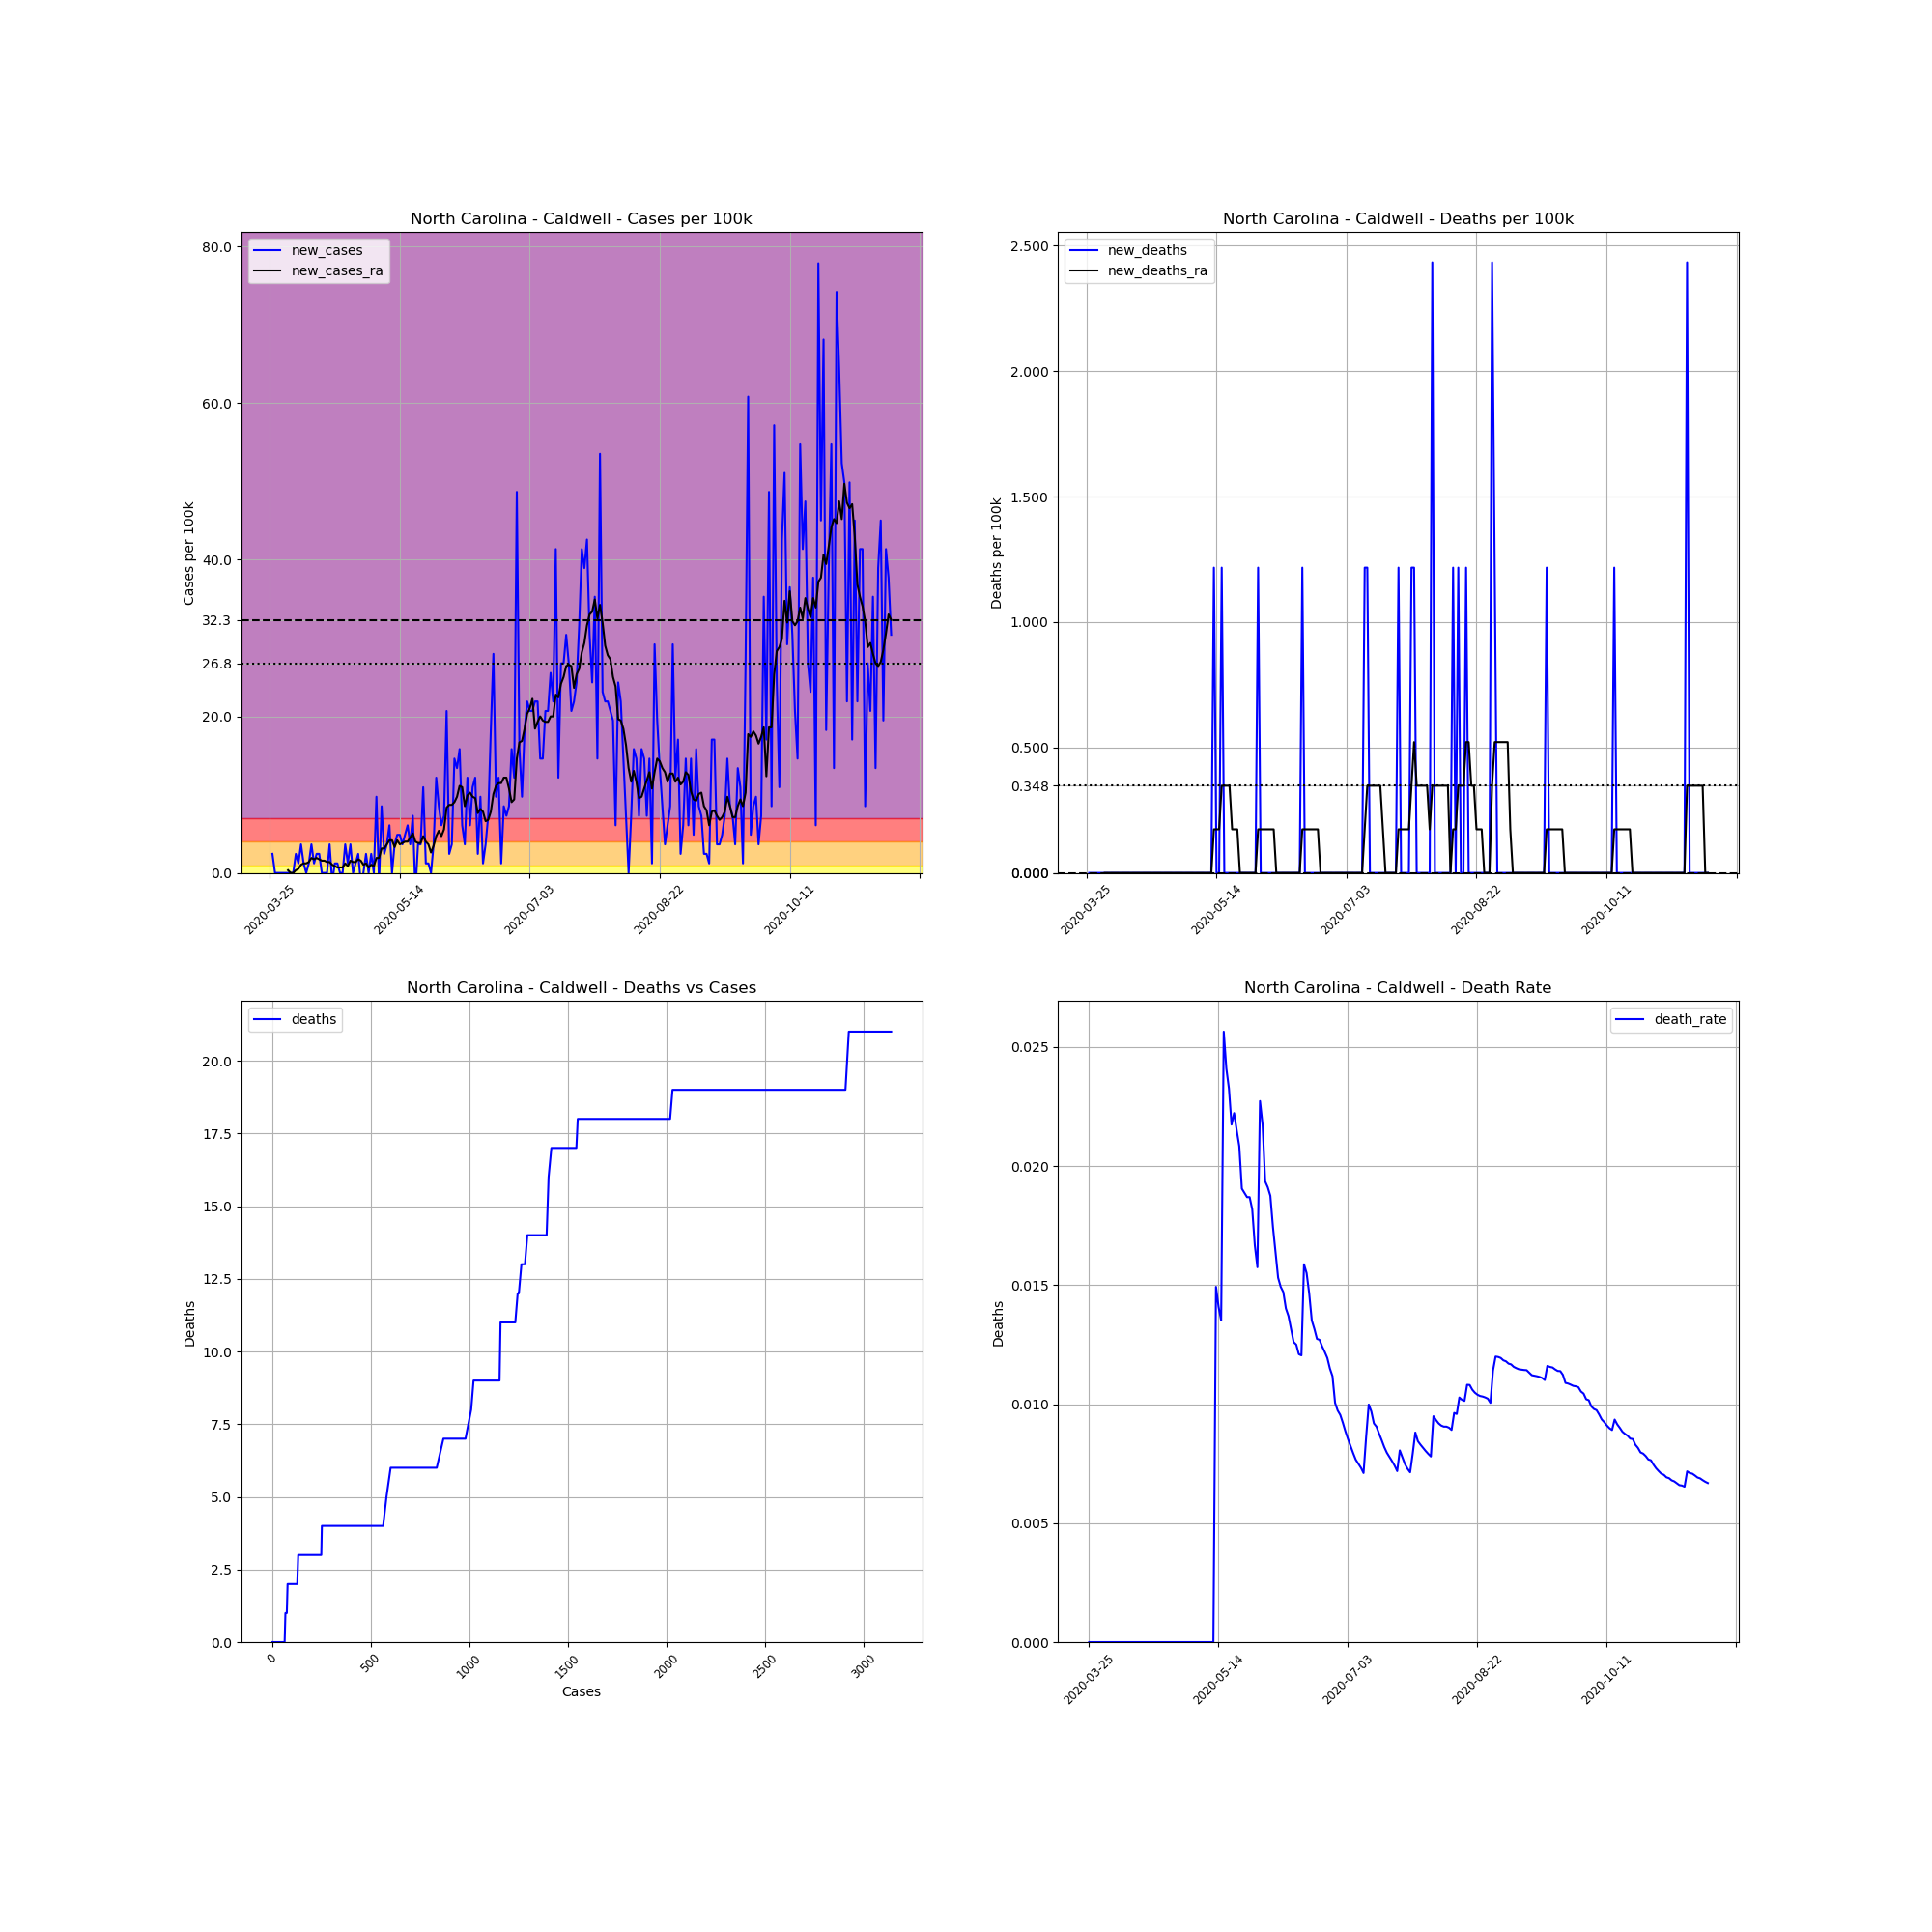

Data behind this chart, as committed beside it:
, date, county, state, fips, cases, deaths, COUNTY, STNAME, CTYNAME, POPESTIMATE2019, cases_per_100k, deaths_per_100k, death_rate, new_cases, new_deaths, new_cases_ra, new_deaths_ra
349043, 2020-03-25, Caldwell, North Carolina, 37027, 1, 0, 27, North Carolina, Caldwell, 82178, 1.217, 0.0, 0.0, , , , 
349044, 2020-03-26, Caldwell, North Carolina, 37027, 3, 0, 27, North Carolina, Caldwell, 82178, 3.651, 0.0, 0.0, 2.434, 0.0, , 
349045, 2020-03-27, Caldwell, North Carolina, 37027, 3, 0, 27, North Carolina, Caldwell, 82178, 3.651, 0.0, 0.0, 0.0, 0.0, , 
349046, 2020-03-28, Caldwell, North Carolina, 37027, 3, 0, 27, North Carolina, Caldwell, 82178, 3.651, 0.0, 0.0, 0.0, 0.0, , 
349047, 2020-03-29, Caldwell, North Carolina, 37027, 3, 0, 27, North Carolina, Caldwell, 82178, 3.651, 0.0, 0.0, 0.0, 0.0, , 
349048, 2020-03-30, Caldwell, North Carolina, 37027, 3, 0, 27, North Carolina, Caldwell, 82178, 3.651, 0.0, 0.0, 0.0, 0.0, , 
349049, 2020-03-31, Caldwell, North Carolina, 37027, 3, 0, 27, North Carolina, Caldwell, 82178, 3.651, 0.0, 0.0, 0.0, 0.0, , 
349050, 2020-04-01, Caldwell, North Carolina, 37027, 3, 0, 27, North Carolina, Caldwell, 82178, 3.651, 0.0, 0.0, 0.0, 0.0, 0.3477, 0.0
349051, 2020-04-02, Caldwell, North Carolina, 37027, 3, 0, 27, North Carolina, Caldwell, 82178, 3.651, 0.0, 0.0, 0.0, 0.0, 0.0, 0.0
349052, 2020-04-03, Caldwell, North Carolina, 37027, 3, 0, 27, North Carolina, Caldwell, 82178, 3.651, 0.0, 0.0, 0.0, 0.0, 0.0, 0.0
349053, 2020-04-04, Caldwell, North Carolina, 37027, 5, 0, 27, North Carolina, Caldwell, 82178, 6.084, 0.0, 0.0, 2.434, 0.0, 0.3477, 0.0
349054, 2020-04-05, Caldwell, North Carolina, 37027, 6, 0, 27, North Carolina, Caldwell, 82178, 7.301, 0.0, 0.0, 1.217, 0.0, 0.5215, 0.0
349055, 2020-04-06, Caldwell, North Carolina, 37027, 9, 0, 27, North Carolina, Caldwell, 82178, 10.95, 0.0, 0.0, 3.651, 0.0, 1.043, 0.0
349056, 2020-04-07, Caldwell, North Carolina, 37027, 10, 0, 27, North Carolina, Caldwell, 82178, 12.17, 0.0, 0.0, 1.217, 0.0, 1.217, 0.0
349057, 2020-04-08, Caldwell, North Carolina, 37027, 10, 0, 27, North Carolina, Caldwell, 82178, 12.17, 0.0, 0.0, 0.0, 0.0, 1.217, 0.0
349058, 2020-04-09, Caldwell, North Carolina, 37027, 11, 0, 27, North Carolina, Caldwell, 82178, 13.39, 0.0, 0.0, 1.217, 0.0, 1.391, 0.0
349059, 2020-04-10, Caldwell, North Carolina, 37027, 14, 0, 27, North Carolina, Caldwell, 82178, 17.04, 0.0, 0.0, 3.651, 0.0, 1.912, 0.0
349060, 2020-04-11, Caldwell, North Carolina, 37027, 15, 0, 27, North Carolina, Caldwell, 82178, 18.25, 0.0, 0.0, 1.217, 0.0, 1.738, 0.0
349061, 2020-04-12, Caldwell, North Carolina, 37027, 17, 0, 27, North Carolina, Caldwell, 82178, 20.69, 0.0, 0.0, 2.434, 0.0, 1.912, 0.0
349062, 2020-04-13, Caldwell, North Carolina, 37027, 19, 0, 27, North Carolina, Caldwell, 82178, 23.12, 0.0, 0.0, 2.434, 0.0, 1.738, 0.0
349063, 2020-04-14, Caldwell, North Carolina, 37027, 19, 0, 27, North Carolina, Caldwell, 82178, 23.12, 0.0, 0.0, 0.0, 0.0, 1.565, 0.0
349064, 2020-04-15, Caldwell, North Carolina, 37027, 19, 0, 27, North Carolina, Caldwell, 82178, 23.12, 0.0, 0.0, 0.0, 0.0, 1.565, 0.0
349065, 2020-04-16, Caldwell, North Carolina, 37027, 19, 0, 27, North Carolina, Caldwell, 82178, 23.12, 0.0, 0.0, 0.0, 0.0, 1.391, 0.0
349066, 2020-04-17, Caldwell, North Carolina, 37027, 22, 0, 27, North Carolina, Caldwell, 82178, 26.77, 0.0, 0.0, 3.651, 0.0, 1.391, 0.0
349067, 2020-04-18, Caldwell, North Carolina, 37027, 21, 0, 27, North Carolina, Caldwell, 82178, 25.55, 0.0, 0.0, -1.217, 0.0, 1.043, 0.0
349068, 2020-04-19, Caldwell, North Carolina, 37027, 22, 0, 27, North Carolina, Caldwell, 82178, 26.77, 0.0, 0.0, 1.217, 0.0, 0.8692, 0.0
349069, 2020-04-20, Caldwell, North Carolina, 37027, 23, 0, 27, North Carolina, Caldwell, 82178, 27.99, 0.0, 0.0, 1.217, 0.0, 0.6954, 0.0
349070, 2020-04-21, Caldwell, North Carolina, 37027, 23, 0, 27, North Carolina, Caldwell, 82178, 27.99, 0.0, 0.0, 0.0, 0.0, 0.6954, 0.0
349071, 2020-04-22, Caldwell, North Carolina, 37027, 23, 0, 27, North Carolina, Caldwell, 82178, 27.99, 0.0, 0.0, 0.0, 0.0, 0.6954, 0.0
349072, 2020-04-23, Caldwell, North Carolina, 37027, 26, 0, 27, North Carolina, Caldwell, 82178, 31.64, 0.0, 0.0, 3.651, 0.0, 1.217, 0.0
349073, 2020-04-24, Caldwell, North Carolina, 37027, 27, 0, 27, North Carolina, Caldwell, 82178, 32.86, 0.0, 0.0, 1.217, 0.0, 0.8692, 0.0
349074, 2020-04-25, Caldwell, North Carolina, 37027, 30, 0, 27, North Carolina, Caldwell, 82178, 36.51, 0.0, 0.0, 3.651, 0.0, 1.565, 0.0
349075, 2020-04-26, Caldwell, North Carolina, 37027, 30, 0, 27, North Carolina, Caldwell, 82178, 36.51, 0.0, 0.0, 0.0, 0.0, 1.391, 0.0
349076, 2020-04-27, Caldwell, North Carolina, 37027, 31, 0, 27, North Carolina, Caldwell, 82178, 37.72, 0.0, 0.0, 1.217, 0.0, 1.391, 0.0
349077, 2020-04-28, Caldwell, North Carolina, 37027, 33, 0, 27, North Carolina, Caldwell, 82178, 40.16, 0.0, 0.0, 2.434, 0.0, 1.738, 0.0
349078, 2020-04-29, Caldwell, North Carolina, 37027, 32, 0, 27, North Carolina, Caldwell, 82178, 38.94, 0.0, 0.0, -1.217, 0.0, 1.565, 0.0
349079, 2020-04-30, Caldwell, North Carolina, 37027, 32, 0, 27, North Carolina, Caldwell, 82178, 38.94, 0.0, 0.0, 0.0, 0.0, 1.043, 0.0
349080, 2020-05-01, Caldwell, North Carolina, 37027, 34, 0, 27, North Carolina, Caldwell, 82178, 41.37, 0.0, 0.0, 2.434, 0.0, 1.217, 0.0
349081, 2020-05-02, Caldwell, North Carolina, 37027, 34, 0, 27, North Carolina, Caldwell, 82178, 41.37, 0.0, 0.0, 0.0, 0.0, 0.6954, 0.0
349082, 2020-05-03, Caldwell, North Carolina, 37027, 36, 0, 27, North Carolina, Caldwell, 82178, 43.81, 0.0, 0.0, 2.434, 0.0, 1.043, 0.0
349083, 2020-05-04, Caldwell, North Carolina, 37027, 36, 0, 27, North Carolina, Caldwell, 82178, 43.81, 0.0, 0.0, 0.0, 0.0, 0.8692, 0.0
349084, 2020-05-05, Caldwell, North Carolina, 37027, 44, 0, 27, North Carolina, Caldwell, 82178, 53.54, 0.0, 0.0, 9.735, 0.0, 1.912, 0.0
349085, 2020-05-06, Caldwell, North Carolina, 37027, 43, 0, 27, North Carolina, Caldwell, 82178, 52.33, 0.0, 0.0, -1.217, 0.0, 1.912, 0.0
349086, 2020-05-07, Caldwell, North Carolina, 37027, 50, 0, 27, North Carolina, Caldwell, 82178, 60.84, 0.0, 0.0, 8.518, 0.0, 3.129, 0.0
349087, 2020-05-08, Caldwell, North Carolina, 37027, 52, 0, 27, North Carolina, Caldwell, 82178, 63.28, 0.0, 0.0, 2.434, 0.0, 3.129, 0.0
349088, 2020-05-09, Caldwell, North Carolina, 37027, 55, 0, 27, North Carolina, Caldwell, 82178, 66.93, 0.0, 0.0, 3.651, 0.0, 3.651, 0.0
349089, 2020-05-10, Caldwell, North Carolina, 37027, 60, 0, 27, North Carolina, Caldwell, 82178, 73.01, 0.0, 0.0, 6.084, 0.0, 4.172, 0.0
349090, 2020-05-11, Caldwell, North Carolina, 37027, 60, 0, 27, North Carolina, Caldwell, 82178, 73.01, 0.0, 0.0, 0.0, 0.0, 4.172, 0.0
349091, 2020-05-12, Caldwell, North Carolina, 37027, 63, 0, 27, North Carolina, Caldwell, 82178, 76.66, 0.0, 0.0, 3.651, 0.0, 3.303, 0.0
349092, 2020-05-13, Caldwell, North Carolina, 37027, 67, 1, 27, North Carolina, Caldwell, 82178, 81.53, 1.217, 0.01493, 4.867, 1.217, 4.172, 0.1738
349093, 2020-05-14, Caldwell, North Carolina, 37027, 71, 1, 27, North Carolina, Caldwell, 82178, 86.4, 1.217, 0.01408, 4.867, 0.0, 3.651, 0.1738
349094, 2020-05-15, Caldwell, North Carolina, 37027, 74, 1, 27, North Carolina, Caldwell, 82178, 90.05, 1.217, 0.01351, 3.651, 0.0, 3.824, 0.1738
349095, 2020-05-16, Caldwell, North Carolina, 37027, 78, 2, 27, North Carolina, Caldwell, 82178, 94.92, 2.434, 0.02564, 4.867, 1.217, 3.998, 0.3477
349096, 2020-05-17, Caldwell, North Carolina, 37027, 83, 2, 27, North Carolina, Caldwell, 82178, 101, 2.434, 0.0241, 6.084, 0.0, 3.998, 0.3477
349097, 2020-05-18, Caldwell, North Carolina, 37027, 86, 2, 27, North Carolina, Caldwell, 82178, 104.7, 2.434, 0.02326, 3.651, 0.0, 4.52, 0.3477
349098, 2020-05-19, Caldwell, North Carolina, 37027, 92, 2, 27, North Carolina, Caldwell, 82178, 112, 2.434, 0.02174, 7.301, 0.0, 5.041, 0.3477
349099, 2020-05-20, Caldwell, North Carolina, 37027, 90, 2, 27, North Carolina, Caldwell, 82178, 109.5, 2.434, 0.02222, -2.434, 0.0, 3.998, 0.1738
349100, 2020-05-21, Caldwell, North Carolina, 37027, 93, 2, 27, North Carolina, Caldwell, 82178, 113.2, 2.434, 0.02151, 3.651, 0.0, 3.824, 0.1738
349101, 2020-05-22, Caldwell, North Carolina, 37027, 96, 2, 27, North Carolina, Caldwell, 82178, 116.8, 2.434, 0.02083, 3.651, 0.0, 3.824, 0.1738
349102, 2020-05-23, Caldwell, North Carolina, 37027, 105, 2, 27, North Carolina, Caldwell, 82178, 127.8, 2.434, 0.01905, 10.95, 0.0, 4.694, 0.0
... 180 more rows
